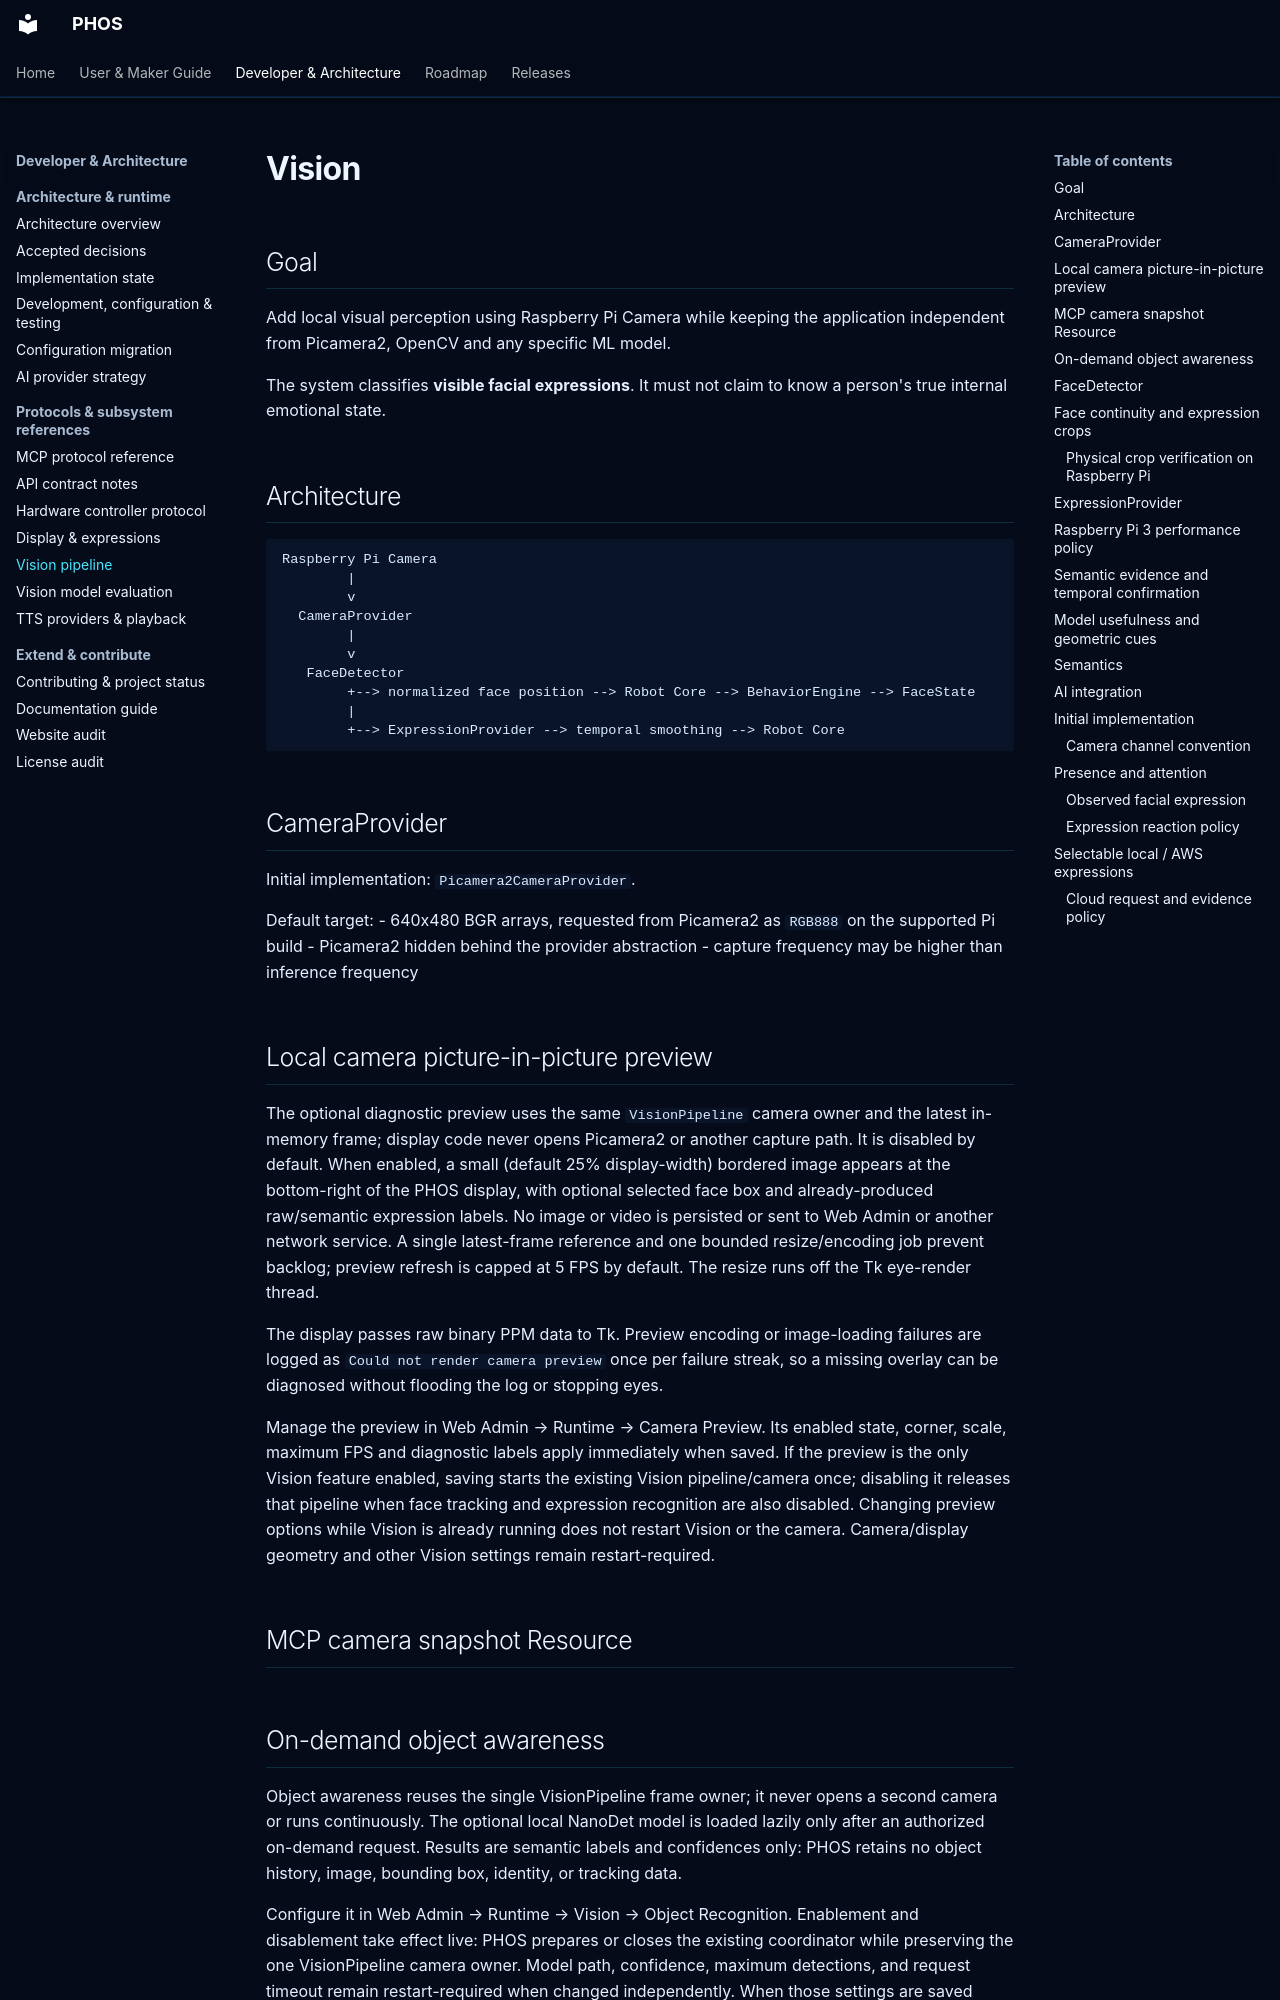

repository: phosairobot/phos · page: vision/index.html · generator: mkdocs

# Vision

## Goal

Add local visual perception using Raspberry Pi Camera while keeping the
application independent from Picamera2, OpenCV and any specific ML model.

The system classifies **visible facial expressions**. It must not claim to
know a person's true internal emotional state.

## Architecture

```text
Raspberry Pi Camera
        |
        v
  CameraProvider
        |
        v
   FaceDetector
        +--> normalized face position --> Robot Core --> BehaviorEngine --> FaceState
        |
        +--> ExpressionProvider --> temporal smoothing --> Robot Core
```

## CameraProvider

Initial implementation: `Picamera2CameraProvider`.

Default target:
- 640x480 BGR arrays, requested from Picamera2 as `RGB888` on the supported Pi build
- Picamera2 hidden behind the provider abstraction
- capture frequency may be higher than inference frequency

## Local camera picture-in-picture preview

The optional diagnostic preview uses the same `VisionPipeline` camera owner and
the latest in-memory frame; display code never opens Picamera2 or another
capture path. It is disabled by default. When enabled, a small (default 25%
display-width) bordered image appears at the bottom-right of the PHOS display,
with optional selected face box and already-produced raw/semantic expression
labels. No image or video is persisted or sent to Web Admin or another network
service. A single latest-frame reference and one bounded resize/encoding job
prevent backlog; preview refresh is capped at 5 FPS by default. The resize runs
off the Tk eye-render thread.

The display passes raw binary PPM data to Tk. Preview encoding or image-loading
failures are logged as `Could not render camera preview` once per failure streak,
so a missing overlay can be diagnosed without flooding the log or stopping eyes.

Manage the preview in Web Admin → Runtime → Camera Preview. Its enabled state,
corner, scale, maximum FPS and diagnostic labels apply immediately when saved.
If the preview is the only
Vision feature enabled, saving starts the existing Vision pipeline/camera once;
disabling it releases that pipeline when face tracking and expression
recognition are also disabled. Changing preview options while Vision is already
running does not restart Vision or the camera. Camera/display geometry and
other Vision settings remain restart-required.

## MCP camera snapshot Resource
